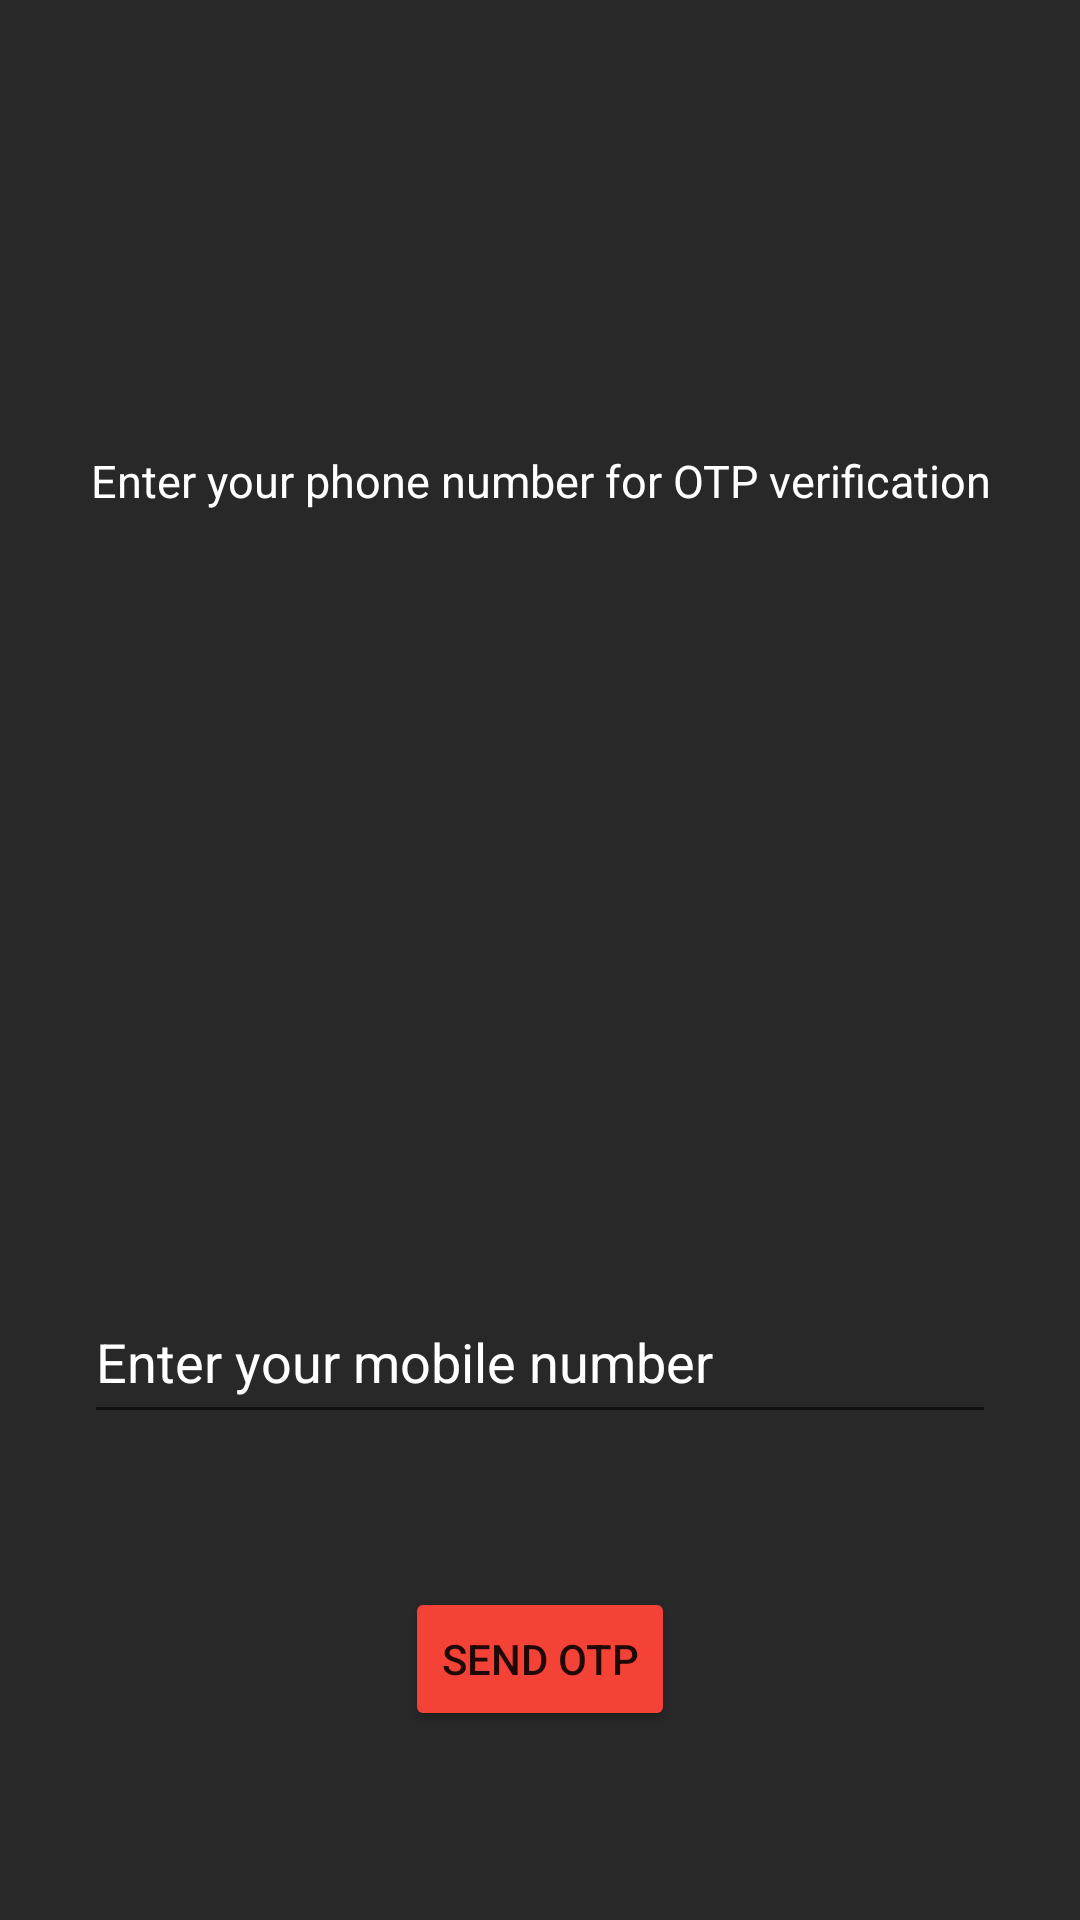

Produce the Android XML layout that renders to this screen, including the resource entries it uses.
<!-- AndroidManifest.xml: application theme Theme.AppCompat.Light.NoActionBar -->
<!-- res/layout/activity_enter_phone.xml -->
<?xml version="1.0" encoding="utf-8"?>
<androidx.constraintlayout.widget.ConstraintLayout xmlns:android="http://schemas.android.com/apk/res/android"
    xmlns:app="http://schemas.android.com/apk/res-auto"
    xmlns:tools="http://schemas.android.com/tools"
    android:layout_width="match_parent"
    android:layout_height="match_parent"
    android:background="@color/gray"
    tools:context=".activities.EnterPhoneActivity">

    <TextView
        android:id="@+id/textView5"
        android:layout_width="351dp"
        android:layout_height="60dp"
        android:layout_marginTop="150dp"
        android:text="@string/enter_your_phone_number_for_otp_verification"
        android:textSize="15sp"
        android:textColor="@color/white"
        app:layout_constraintEnd_toEndOf="parent"
        app:layout_constraintHorizontal_bias="0.5"
        app:layout_constraintStart_toStartOf="parent"
        app:layout_constraintTop_toTopOf="parent"
        android:textAlignment="center"
        android:gravity="center_horizontal" />

    <EditText
        android:id="@+id/phone_no_for_password_reset"
        android:layout_width="304dp"
        android:layout_height="51dp"
        android:layout_marginTop="217dp"
        android:autofillHints="Enter your mobile number"
        android:ems="10"
        android:hint="@string/enter_your_mobile_number"
        android:inputType="text"
        android:textColor="@color/white"
        android:textColorHint="@color/white"
        app:layout_constraintEnd_toEndOf="parent"
        app:layout_constraintHorizontal_bias="0.5"
        app:layout_constraintStart_toStartOf="parent"
        app:layout_constraintTop_toBottomOf="@+id/textView5"
        tools:ignore="TextFields" />


    <Button
        android:id="@+id/button3"
        android:layout_width="wrap_content"
        android:layout_height="wrap_content"
        android:layout_marginTop="51dp"
        android:text="@string/send_otp"
        app:layout_constraintEnd_toEndOf="parent"
        app:layout_constraintHorizontal_bias="0.5"
        app:layout_constraintStart_toStartOf="parent"
        android:backgroundTint="@color/colorPrimary"
        app:layout_constraintTop_toBottomOf="@+id/phone_no_for_password_reset"
        android:onClick="toVerifyPhone"/>
</androidx.constraintlayout.widget.ConstraintLayout>
<!-- resources referenced by this layout -->
<resources>
  <color name="colorPrimary">#F44336</color>
  <color name="gray">#282828</color>
  <color name="white">#FFFFFFFF</color>
  <string name="enter_your_mobile_number">Enter your mobile number</string>
  <string name="enter_your_phone_number_for_otp_verification">Enter your phone number for OTP verification</string>
  <string name="send_otp">Send OTP</string>
</resources>
